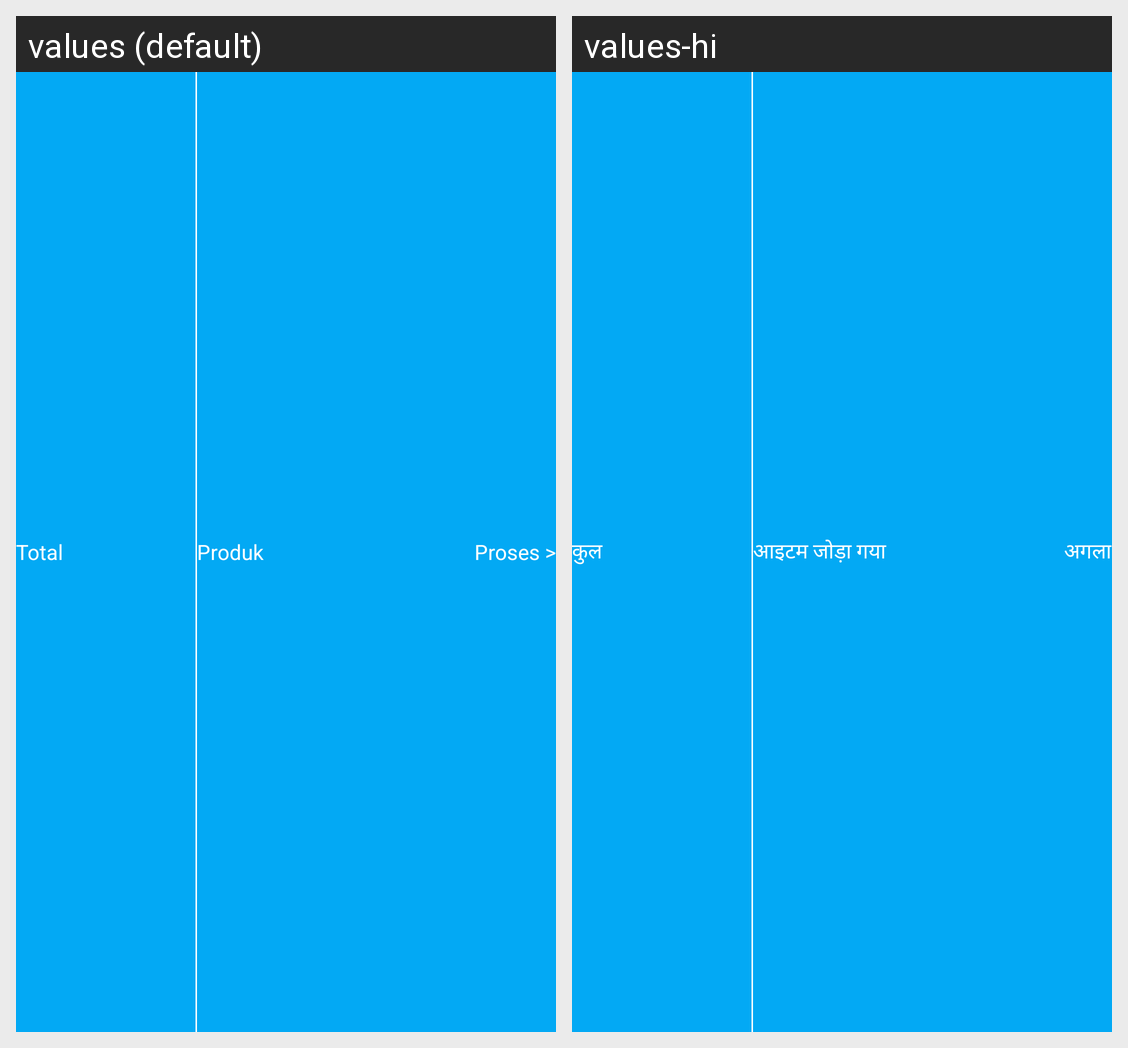

Translations of the strings shown on this Android screen, per locale in the grid:
Android screen res/layout/activity_schedule.xml rendered under 2 locales, left to right: values (default), values-hi. Device: Nexus 5 (rendered at 1080×1920; each locale shown at half size, 540×960, under a caption strip naming it); theme AppTheme.
Strings drawn on this screen, with the default value and each locale's value (text and hints the layout hard-codes, and strings that could not be matched under every locale, appear in the picture but are not listed):

total
  values: Total
  values-hi: कुल

itemsadd
  values: Produk
  values-hi: आइटम जोड़ा गया

next
  values: Proses >
  values-hi: अगला
